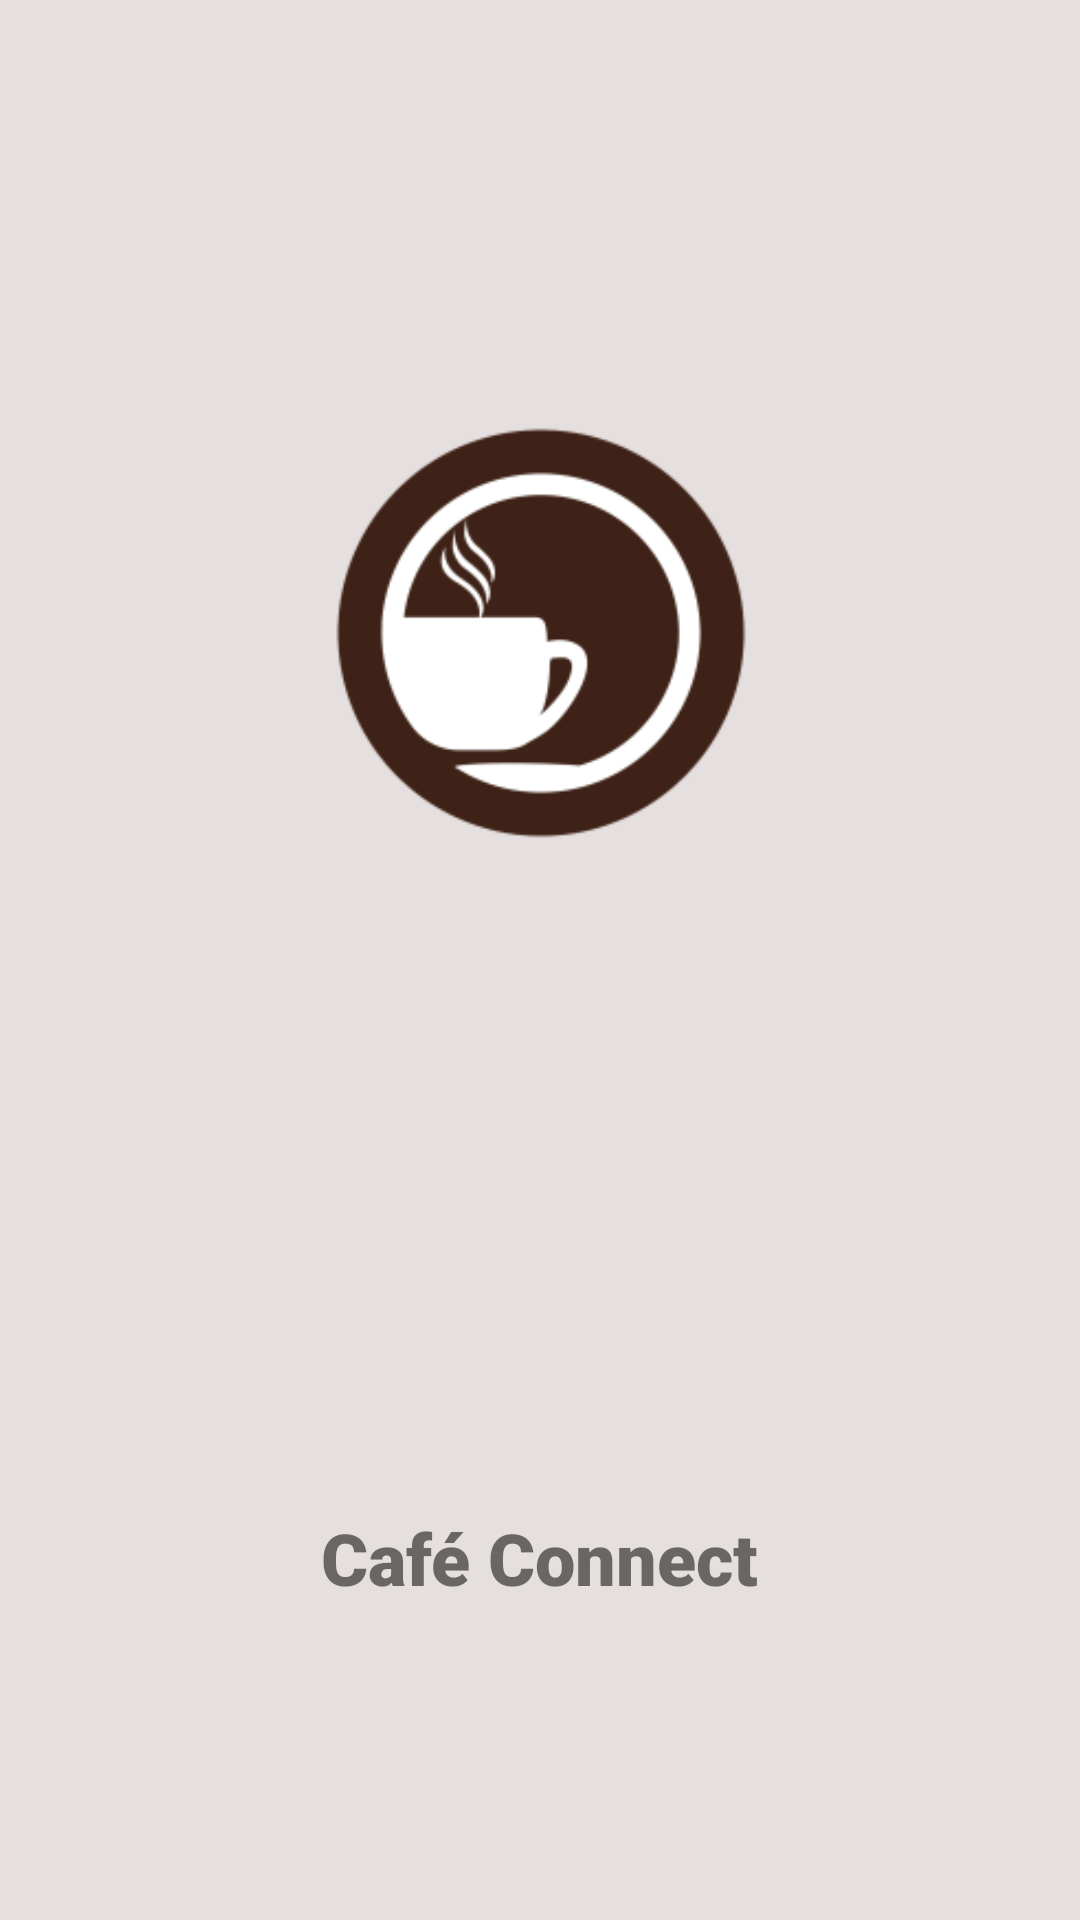

Write the Android layout XML for this screen, with the resource values it uses.
<!-- AndroidManifest.xml: application theme AppTheme -->
<!-- res/layout/welcome_activity.xml -->
<?xml version="1.0" encoding="utf-8"?>
<androidx.constraintlayout.widget.ConstraintLayout xmlns:android="http://schemas.android.com/apk/res/android"
    xmlns:app="http://schemas.android.com/apk/res-auto"
    xmlns:tools="http://schemas.android.com/tools"
    android:layout_width="match_parent"
    android:layout_height="match_parent">

    <ImageView
        android:id="@+id/imageView2"
        android:layout_width="366dp"
        android:layout_height="374dp"
        android:layout_marginStart="24dp"
        android:layout_marginTop="24dp"
        android:layout_marginEnd="24dp"
        app:layout_constraintEnd_toEndOf="parent"
        app:layout_constraintStart_toStartOf="parent"
        app:layout_constraintTop_toTopOf="parent"
        app:srcCompat="@drawable/coffee_shop_logo2" />

    <TextView
        android:id="@+id/coffee_shop_name_splash_screen"
        android:layout_width="wrap_content"
        android:layout_height="wrap_content"
        android:layout_marginStart="32dp"
        android:layout_marginTop="24dp"
        android:layout_marginEnd="32dp"
        android:layout_marginBottom="24dp"
        android:fontFamily="sans-serif-black"
        android:text="@string/coffee_shop_name"
        android:textSize="24sp"
        app:layout_constraintBottom_toBottomOf="parent"
        app:layout_constraintEnd_toEndOf="parent"
        app:layout_constraintStart_toStartOf="parent"
        app:layout_constraintTop_toBottomOf="@+id/imageView2" />

</androidx.constraintlayout.widget.ConstraintLayout>
<!-- resources referenced by this layout -->
<resources>
  <!-- drawable coffee_shop_logo2: png bitmap (drawable, 16564 bytes) -->
  <string name="coffee_shop_name">Café Connect</string>
  <style name="AppTheme" parent="Theme.AppCompat.Light.NoActionBar">
          <item name="colorPrimary">@color/colorPrimary</item>
          <item name="colorPrimaryDark">@color/colorPrimaryDark</item>
          <item name="colorAccent">@color/colorAccent</item>
  
          <item name="android:windowBackground">@color/background_color</item>
  
          <item name="android:textColorPrimary">@color/text_primary</item>
          <item name="android:textColorSecondary">@color/text_secondary</item>
      </style>
  <color name="colorPrimary">#4CAF50</color>
  <color name="colorPrimaryDark">#388E3C</color>
  <color name="colorAccent">#8BC34A</color>
  <color name="background_color">#E6DFDF</color>
  <color name="text_primary">#212121</color>
  <color name="text_secondary">#757575</color>
</resources>
